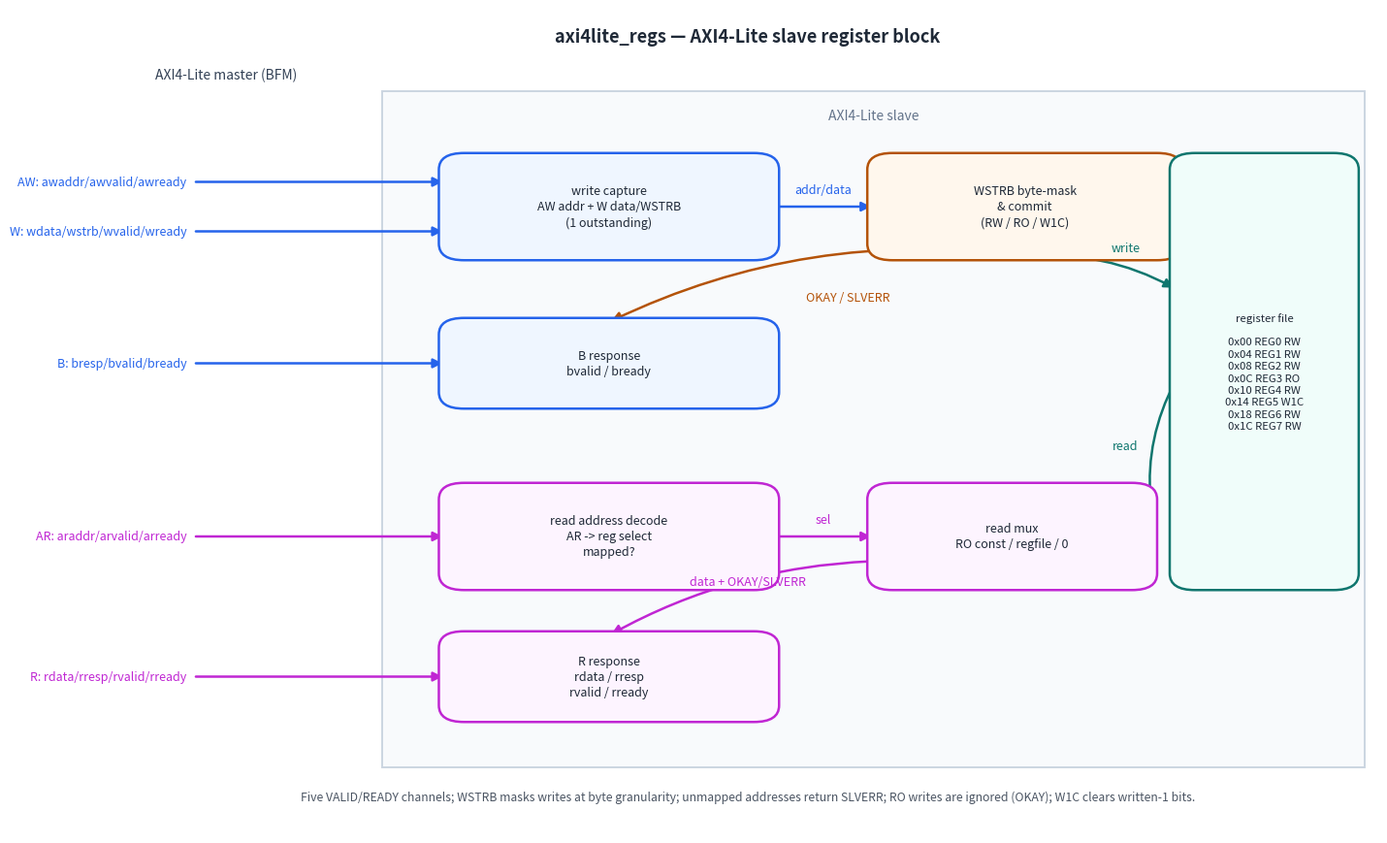

Python code for this plot: (Note: this script raises an exception after producing the figure.)
#!/usr/bin/env python3
"""Render the axi4lite_regs circuit / block diagram to docs/axi4lite_regs_block.png.

This is a schematic of the *built* circuit (hand-drawn with matplotlib, not a
simulator capture): the five AXI4-Lite channels, the write path (AW+W capture ->
WSTRB byte-mask -> register file -> B response), the read path (AR -> address
decode -> read mux -> R), the address decoder driving OKAY/SLVERR, and the
register file with its RW / RO / W1C map.
"""
import matplotlib
matplotlib.use("Agg")
import matplotlib.pyplot as plt
from matplotlib.patches import FancyBboxPatch, Rectangle, FancyArrowPatch

WR_C  = "#2563eb"   # write channels
RD_C  = "#c026d3"   # read channels
DEC_C = "#b45309"   # decode / response
REG_C = "#0f766e"   # register file
INK   = "#1f2937"

fig, ax = plt.subplots(figsize=(14.5, 8.8))
ax.set_xlim(0, 100)
ax.set_ylim(0, 100)
ax.axis("off")


def box(x, y, w, h, label, ec, fc="white", fs=10, lw=1.8, style="round"):
    if style == "round":
        p = FancyBboxPatch((x, y), w, h, boxstyle="round,pad=0.5,rounding_size=2",
                           linewidth=lw, edgecolor=ec, facecolor=fc, zorder=3)
    else:
        p = Rectangle((x, y), w, h, linewidth=lw, edgecolor=ec,
                      facecolor=fc, zorder=3)
    ax.add_patch(p)
    ax.text(x + w / 2, y + h / 2, label, ha="center", va="center",
            fontsize=fs, color=INK, zorder=4, linespacing=1.3)


def arrow(x1, y1, x2, y2, c=INK, lw=1.8, ls="-", rad=0.0):
    ax.add_patch(FancyArrowPatch((x1, y1), (x2, y2), arrowstyle="-|>",
                 mutation_scale=14, linewidth=lw, color=c, linestyle=ls,
                 zorder=2, connectionstyle=f"arc3,rad={rad}"))


def lbl(x, y, t, c=INK, fs=9, ha="center", style="italic"):
    ax.text(x, y, t, ha=ha, va="center", fontsize=fs, color=c, zorder=5,
            fontstyle=style)


ax.text(50, 96, "axi4lite_regs — AXI4-Lite slave register block",
        ha="center", fontsize=13, color=INK, fontweight="bold")

# slave outline
ax.add_patch(Rectangle((21, 8), 78, 82, facecolor="#f8fafc",
                       edgecolor="#cbd5e1", lw=1.4, zorder=0))
lbl(60, 87, "AXI4-Lite slave", "#64748b", fs=10, style="italic")

# ---- master side channel labels ---------------------------------------------
lbl(3, 92, "AXI4-Lite master (BFM)", "#334155", fs=10, ha="left", style="italic")

# ---- write path -------------------------------------------------------------
box(26, 70, 26, 12,
    "write capture\nAW addr + W data/WSTRB\n(1 outstanding)", WR_C,
    fc="#eff6ff", fs=9)
arrow(6, 79, 26, 79, WR_C);  lbl(5.5, 79, "AW: awaddr/awvalid/awready", WR_C, ha="right", style="normal")
arrow(6, 73, 26, 73, WR_C);  lbl(5.5, 73, "W: wdata/wstrb/wvalid/wready", WR_C, ha="right", style="normal")

box(60, 70, 24, 12,
    "WSTRB byte-mask\n& commit\n(RW / RO / W1C)", DEC_C, fc="#fff7ed", fs=9)
arrow(52, 76, 60, 76, WR_C); lbl(56, 78, "addr/data", WR_C, style="normal")

box(26, 52, 26, 10, "B response\nbvalid / bready", WR_C, fc="#eff6ff", fs=9)
arrow(6, 57, 26, 57, WR_C, rad=0.0); lbl(5.5, 57, "B: bresp/bvalid/bready", WR_C, ha="right", style="normal")
arrow(72, 70, 39, 62, DEC_C, rad=0.15)
lbl(58, 65, "OKAY / SLVERR", DEC_C, style="normal")

# ---- register file ----------------------------------------------------------
box(84, 30, 14, 52,
    "register file\n\n0x00 REG0 RW\n0x04 REG1 RW\n0x08 REG2 RW\n"
    "0x0C REG3 RO\n0x10 REG4 RW\n0x14 REG5 W1C\n0x18 REG6 RW\n0x1C REG7 RW",
    REG_C, fc="#f0fdfa", fs=8.2)
arrow(72, 70, 84, 66, REG_C, rad=-0.15)         # commit -> regfile
lbl(80, 71, "write", REG_C, style="normal")

# ---- read path --------------------------------------------------------------
box(26, 30, 26, 12,
    "read address decode\nAR -> reg select\nmapped?", RD_C, fc="#fdf4ff", fs=9)
arrow(6, 36, 26, 36, RD_C);  lbl(5.5, 36, "AR: araddr/arvalid/arready", RD_C, ha="right", style="normal")

box(60, 30, 22, 12, "read mux\nRO const / regfile / 0", RD_C, fc="#fdf4ff", fs=9)
arrow(52, 36, 60, 36, RD_C); lbl(56, 38, "sel", RD_C, style="normal")
arrow(84, 55, 82, 40, REG_C, rad=0.15)          # regfile -> read mux
lbl(80, 47, "read", REG_C, style="normal")

box(26, 14, 26, 10, "R response\nrdata / rresp\nrvalid / rready", RD_C,
    fc="#fdf4ff", fs=9)
arrow(6, 19, 26, 19, RD_C, rad=0.0); lbl(5.5, 19, "R: rdata/rresp/rvalid/rready", RD_C, ha="right", style="normal")
arrow(60, 33, 39, 24, RD_C, rad=0.12)
lbl(50, 30.5, "data + OKAY/SLVERR", RD_C, style="normal")

ax.text(50, 4,
        "Five VALID/READY channels; WSTRB masks writes at byte granularity; "
        "unmapped addresses return SLVERR; RO writes are ignored (OKAY); "
        "W1C clears written-1 bits.",
        ha="center", fontsize=8.8, color="#4b5563", fontstyle="italic")

fig.tight_layout()
fig.savefig("docs/axi4lite_regs_block.png", dpi=140, bbox_inches="tight")
print("wrote docs/axi4lite_regs_block.png")
